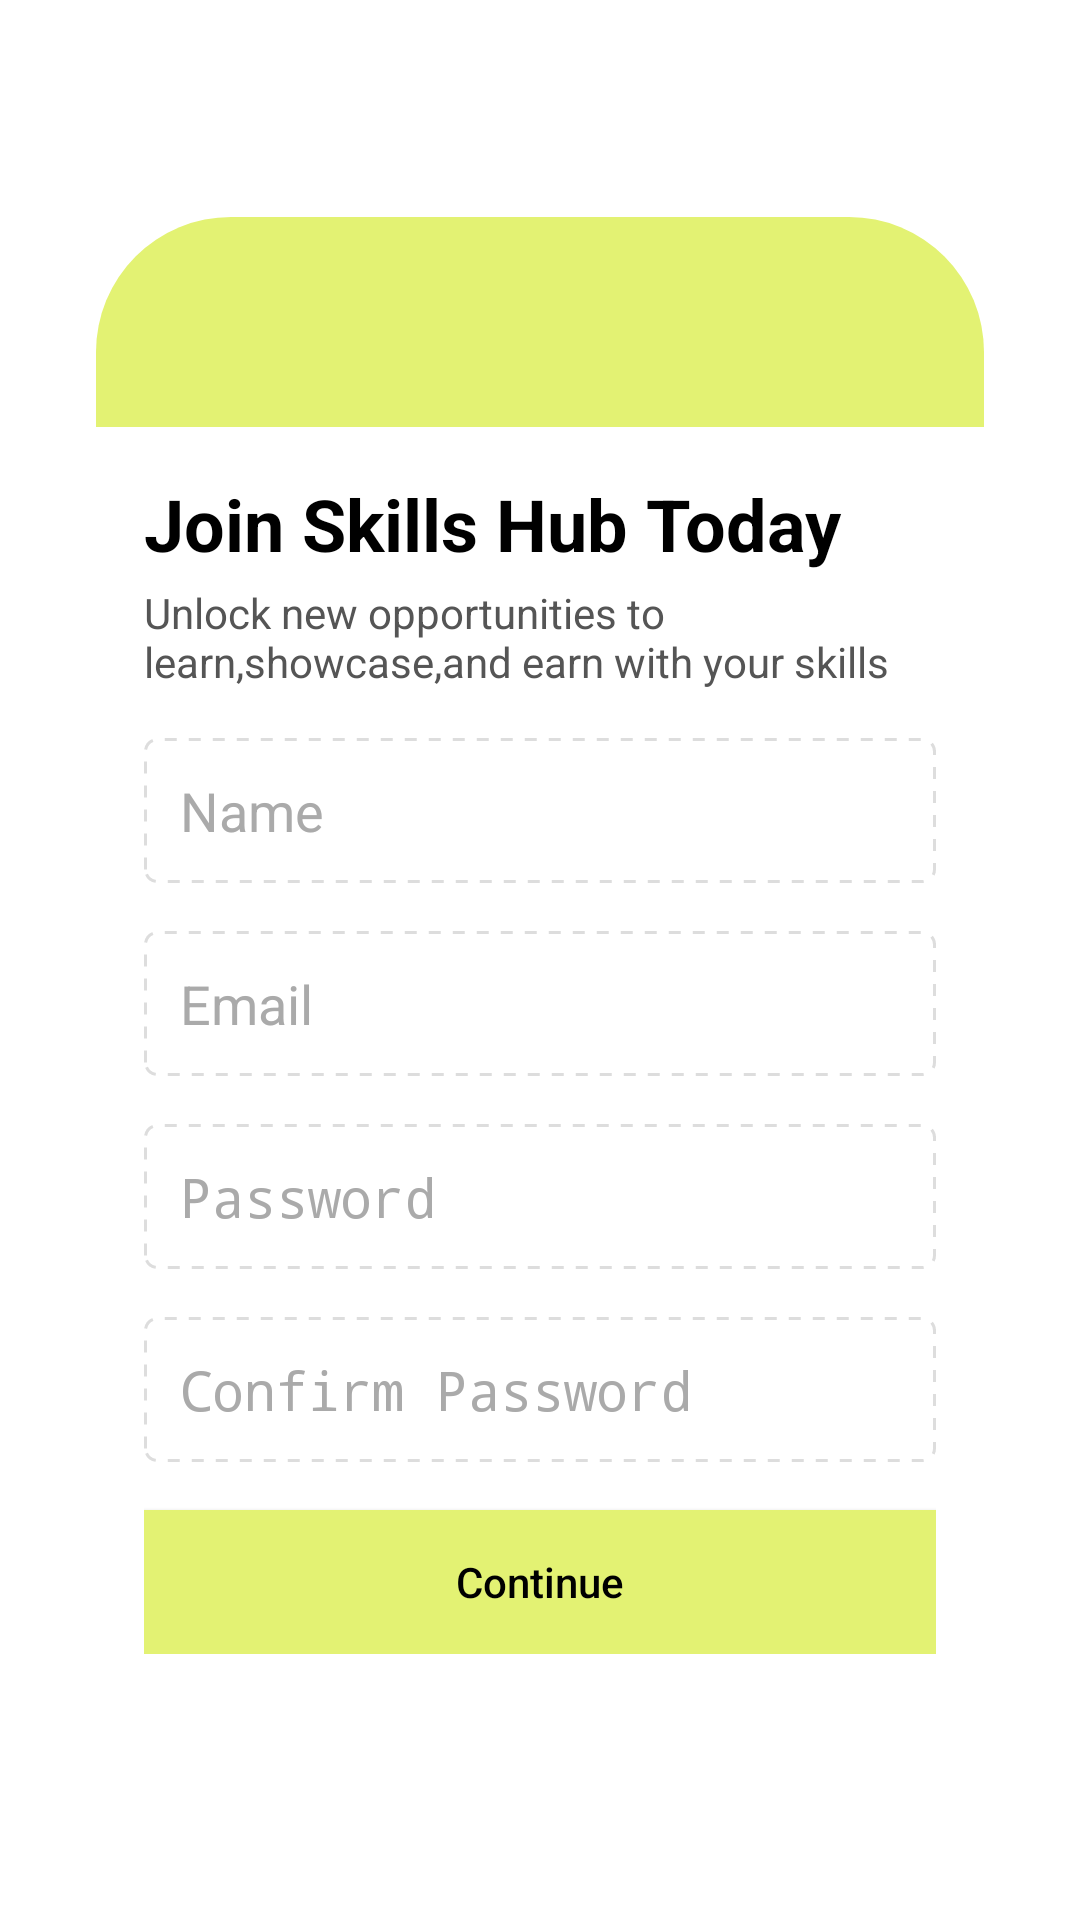

The Android layout XML behind this screen, and the referenced resources:
<!-- AndroidManifest.xml: application theme Theme.AppCompat.DayNight -->
<!-- res/layout/activity_sign_up_page.xml -->
<?xml version="1.0" encoding="utf-8"?>
<androidx.constraintlayout.widget.ConstraintLayout xmlns:android="http://schemas.android.com/apk/res/android"
    xmlns:app="http://schemas.android.com/apk/res-auto"
    xmlns:tools="http://schemas.android.com/tools"
    android:layout_width="match_parent"
    android:layout_height="match_parent"
    android:background="@color/white">

    
    <ScrollView
        android:layout_width="0dp"
        android:layout_height="0dp"
        android:fillViewport="true"
        app:layout_constraintTop_toTopOf="parent"
        app:layout_constraintBottom_toBottomOf="parent"
        app:layout_constraintStart_toStartOf="parent"
        app:layout_constraintEnd_toEndOf="parent">

        <LinearLayout
            android:layout_width="match_parent"
            android:layout_height="wrap_content"
            android:orientation="vertical"
            android:gravity="center"
            android:padding="32dp">

            
            <LinearLayout
                android:layout_width="match_parent"
                android:layout_height="wrap_content"
                android:orientation="vertical"
                android:background="@drawable/rounded_image2"
                android:elevation="4dp"
                android:backgroundTint="#FFFFFF"
                android:clipToOutline="true">

                
                <LinearLayout
                    android:layout_width="match_parent"
                    android:layout_height="70dp"
                    android:background="#E3F273"
                    android:gravity="center"
                    android:orientation="vertical" />

                
                <LinearLayout
                    android:layout_width="match_parent"
                    android:layout_height="wrap_content"
                    android:orientation="vertical"
                    android:padding="16dp"
                    android:background="@color/white">

                    
                    <TextView
                        android:layout_width="match_parent"
                        android:layout_height="wrap_content"
                        android:text="Join Skills Hub Today"
                        android:textColor="#000000"
                        android:textSize="24sp"
                        android:textStyle="bold" />

                    <TextView
                        android:layout_width="match_parent"
                        android:layout_height="wrap_content"
                        android:text="Unlock new opportunities to learn,showcase,and earn with your skills"
                        android:textColor="#555555"
                        android:textSize="14sp"
                        android:layout_marginTop="4dp" />

                    
                    <EditText
                        android:id="@+id/editTextName"
                        android:layout_width="match_parent"
                        android:layout_height="wrap_content"
                        android:layout_marginTop="16dp"
                        android:textColor="#000000"
                        android:textColorHint="#AAAAAA"
                        android:background="@drawable/login_edittext_border"
                        android:hint="Name"
                        android:inputType="textPersonName"
                        android:padding="12dp" />

                    <EditText
                        android:id="@+id/editTextEmail"
                        android:layout_width="match_parent"
                        android:layout_height="wrap_content"
                        android:layout_marginTop="16dp"
                        android:textColor="#000000"
                        android:textColorHint="#AAAAAA"
                        android:background="@drawable/login_edittext_border"
                        android:hint="Email"
                        android:inputType="textEmailAddress"
                        android:padding="12dp" />

                    <EditText
                        android:id="@+id/editTextPassword"
                        android:layout_width="match_parent"
                        android:layout_height="wrap_content"
                        android:layout_marginTop="16dp"
                        android:textColor="#000000"
                        android:textColorHint="#AAAAAA"
                        android:background="@drawable/login_edittext_border"
                        android:hint="Password"
                        android:inputType="textPassword"
                        android:padding="12dp" />
                    
                    <EditText
                        android:id="@+id/editTextConfirm"
                        android:layout_width="match_parent"
                        android:layout_height="wrap_content"
                        android:layout_marginTop="16dp"
                        android:textColor="#000000"
                        android:textColorHint="#AAAAAA"
                        android:background="@drawable/login_edittext_border"
                        android:hint="Confirm Password"
                        android:inputType="textPassword"
                        android:padding="12dp" />

                    <Button
                        android:id="@+id/btnContinue"
                        android:layout_width="match_parent"
                        android:layout_height="wrap_content"
                        android:layout_marginTop="16dp"
                        android:background="#E3F273"
                        android:text="Continue"
                        android:textAllCaps="false"
                        android:textColor="#000000" />

                </LinearLayout>
            </LinearLayout>

        </LinearLayout>
    </ScrollView>
</androidx.constraintlayout.widget.ConstraintLayout>
<!-- resources referenced by this layout -->
<resources>
  <color name="white">#FFFFFFFF</color>
  <!-- drawable login_edittext_border (drawable) -->
  <?xml version="1.0" encoding="utf-8"?>
  <shape xmlns:android="http://schemas.android.com/apk/res/android">
      <solid android:color="#FFFFFF" />
      <stroke
          android:width="1dp"
          android:color="#DDDDDD"
          android:dashWidth="4dp"
          android:dashGap="4dp" />
      <corners android:radius="4dp" />
  </shape>
  <!-- drawable rounded_image2 (drawable) -->
  <shape xmlns:android="http://schemas.android.com/apk/res/android"
      android:shape="rectangle">
      <corners android:radius="45dp" />
      <solid android:color="@android:color/transparent" />
  </shape>
</resources>
